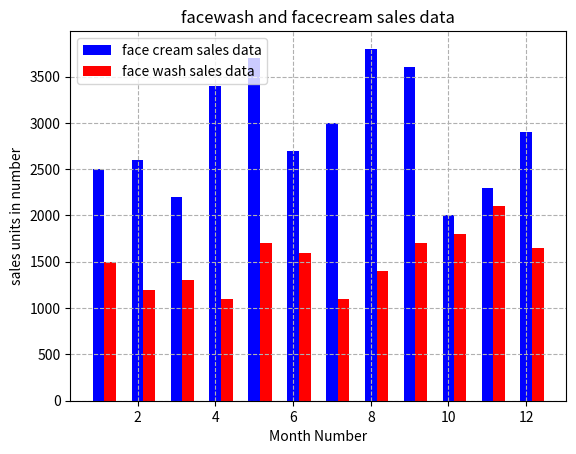

The matplotlib source for this figure:
import matplotlib.pyplot as plt 
import numpy as np 
x1= np.array([1,2,3,4,5,6,7,8,9,10,11,12])
x2= np.array([1.3,2.3,3.3,4.3,5.3,6.3,7.3,8.3,9.3,10.3,11.3,12.3])
y1= np.array([2500,2600,2200,3400,3700,2700,3000,3800,3600,2000,2300,2900])
y2= np.array([1500,1200,1300,1100,1700,1600,1100,1400,1700,1800,2100,1650]) 
plt.grid(linestyle='dashed')
plt.xlabel('Month Number')
plt.ylabel("sales units in number")
plt.title('facewash and facecream sales data')
plt.bar(x1,y1,color="blue",width=0.3,label="face cream sales data")
plt.bar(x2,y2,color="red",width=0.3,label="face wash sales data")
plt.legend()
plt.show()